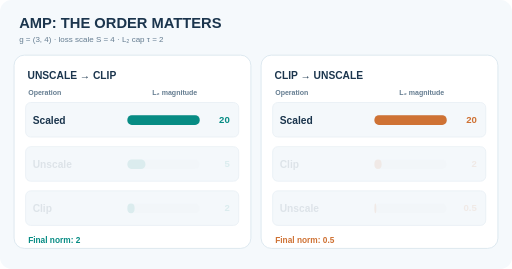
t = 0.00 s
t = 2.04 s: frame unchanged from t = 0.00 s, image omitted
t = 3.06 s: frame unchanged from t = 0.00 s, image omitted
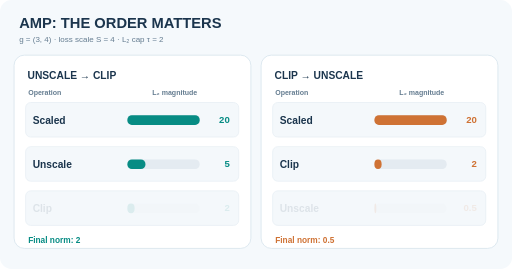
t = 5.04 s
t = 6.96 s: frame unchanged from t = 5.04 s, image omitted
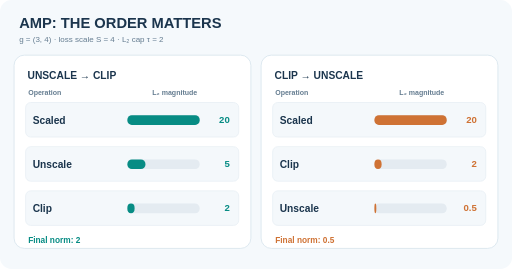
t = 7.92 s

The animated SVG that drew these frames (rendered in a browser with its animation timeline set to each time). Animation: 4 SMIL elements (animate=4); frames cover the first 7.92 s, repeats indefinitely.

<svg xmlns="http://www.w3.org/2000/svg" width="800" height="420" viewBox="0 0 800 420" role="img" aria-labelledby="title desc"><title id="title">Gradient clipping with automatic mixed precision loss scaling</title><desc id="desc">A synthetic gradient with L2 norm five is loss-scaled by four, giving norm twenty. Correct order: unscale to five then clip at two, final norm two. Incorrect: clip scaled gradient to two then unscale, final norm zero point five. Active stage reveals are algorithm stages, not measured training steps.</desc><style>text{font-family:Arial,Helvetica,sans-serif}.reduced-static{display:none}@media(prefers-reduced-motion:reduce){.animated-live{display:none!important}.reduced-static{display:inline!important}}</style><rect x="0" y="0" width="800" height="420" fill="#f5f9fc" rx="18"></rect><text x="30" y="43" fill="#1b354d" font-size="23" font-weight="750">AMP: THE ORDER MATTERS</text><text x="30" y="66" fill="#647c90" font-size="12.5" font-weight="500">g = (3, 4) · loss scale S = 4 · L₂ cap τ = 2</text><rect x="22" y="86" width="370" height="302" fill="#fff" rx="16" stroke="#dbe7ef" stroke-width="1.4"></rect><text x="43" y="123" fill="#1b354d" font-size="16" font-weight="750">UNSCALE → CLIP</text><rect x="408" y="86" width="370" height="302" fill="#fff" rx="16" stroke="#dbe7ef" stroke-width="1.4"></rect><text x="429" y="123" fill="#1b354d" font-size="16" font-weight="750">CLIP → UNSCALE</text><text x="44" y="149" fill="#647c90" font-size="11" font-weight="600">Operation</text><text x="238" y="149" fill="#647c90" font-size="11" font-weight="600">L₂ magnitude</text><rect x="40" y="160" width="333" height="54" fill="#f4f8fb" rx="8" stroke="#e5edf2" stroke-width="1"></rect><text x="51" y="193" fill="#1b354d" font-size="16" font-weight="700">Scaled</text><rect x="199" y="180" width="113" height="15" fill="#e4ebf1" rx="7"></rect><rect x="199" y="180" width="113.0" height="15" fill="#078c84" rx="7"></rect><text x="359" y="192" fill="#078c84" font-size="15" font-weight="750" text-anchor="end">20</text><rect x="40" y="229" width="333" height="54" fill="#f4f8fb" rx="8" stroke="#e5edf2" stroke-width="1"></rect><g class="animated-live" opacity="0.1"><text x="51" y="262" fill="#1b354d" font-size="16" font-weight="700">Unscale</text><rect x="199" y="249" width="113" height="15" fill="#e4ebf1" rx="7"></rect><rect x="199" y="249" width="28.25" height="15" fill="#078c84" rx="7"></rect><text x="359" y="261" fill="#078c84" font-size="15" font-weight="750" text-anchor="end">5</text><animate attributeName="opacity" values="0.1;1;1;1;0.1" dur="12s" repeatCount="indefinite" calcMode="discrete" keyTimes="0;0.34;0.66;0.96;1"></animate></g><g class="reduced-static"><text x="51" y="262" fill="#1b354d" font-size="16" font-weight="700">Unscale</text><rect x="199" y="249" width="113" height="15" fill="#e4ebf1" rx="7"></rect><rect x="199" y="249" width="28.25" height="15" fill="#078c84" rx="7"></rect><text x="359" y="261" fill="#078c84" font-size="15" font-weight="750" text-anchor="end">5</text></g><rect x="40" y="298" width="333" height="54" fill="#f4f8fb" rx="8" stroke="#e5edf2" stroke-width="1"></rect><g class="animated-live" opacity="0.1"><text x="51" y="331" fill="#1b354d" font-size="16" font-weight="700">Clip</text><rect x="199" y="318" width="113" height="15" fill="#e4ebf1" rx="7"></rect><rect x="199" y="318" width="11.3" height="15" fill="#078c84" rx="7"></rect><text x="359" y="330" fill="#078c84" font-size="15" font-weight="750" text-anchor="end">2</text><animate attributeName="opacity" values="0.1;0.1;1;1;0.1" dur="12s" repeatCount="indefinite" calcMode="discrete" keyTimes="0;0.34;0.66;0.96;1"></animate></g><g class="reduced-static"><text x="51" y="331" fill="#1b354d" font-size="16" font-weight="700">Clip</text><rect x="199" y="318" width="113" height="15" fill="#e4ebf1" rx="7"></rect><rect x="199" y="318" width="11.3" height="15" fill="#078c84" rx="7"></rect><text x="359" y="330" fill="#078c84" font-size="15" font-weight="750" text-anchor="end">2</text></g><text x="44" y="380" fill="#078c84" font-size="13" font-weight="750">Final norm: 2</text><text x="430" y="149" fill="#647c90" font-size="11" font-weight="600">Operation</text><text x="624" y="149" fill="#647c90" font-size="11" font-weight="600">L₂ magnitude</text><rect x="426" y="160" width="333" height="54" fill="#f4f8fb" rx="8" stroke="#e5edf2" stroke-width="1"></rect><text x="437" y="193" fill="#1b354d" font-size="16" font-weight="700">Scaled</text><rect x="585" y="180" width="113" height="15" fill="#e4ebf1" rx="7"></rect><rect x="585" y="180" width="113.0" height="15" fill="#cf7234" rx="7"></rect><text x="745" y="192" fill="#cf7234" font-size="15" font-weight="750" text-anchor="end">20</text><rect x="426" y="229" width="333" height="54" fill="#f4f8fb" rx="8" stroke="#e5edf2" stroke-width="1"></rect><g class="animated-live" opacity="0.1"><text x="437" y="262" fill="#1b354d" font-size="16" font-weight="700">Clip</text><rect x="585" y="249" width="113" height="15" fill="#e4ebf1" rx="7"></rect><rect x="585" y="249" width="11.3" height="15" fill="#cf7234" rx="7"></rect><text x="745" y="261" fill="#cf7234" font-size="15" font-weight="750" text-anchor="end">2</text><animate attributeName="opacity" values="0.1;1;1;1;0.1" dur="12s" repeatCount="indefinite" calcMode="discrete" keyTimes="0;0.34;0.66;0.96;1"></animate></g><g class="reduced-static"><text x="437" y="262" fill="#1b354d" font-size="16" font-weight="700">Clip</text><rect x="585" y="249" width="113" height="15" fill="#e4ebf1" rx="7"></rect><rect x="585" y="249" width="11.3" height="15" fill="#cf7234" rx="7"></rect><text x="745" y="261" fill="#cf7234" font-size="15" font-weight="750" text-anchor="end">2</text></g><rect x="426" y="298" width="333" height="54" fill="#f4f8fb" rx="8" stroke="#e5edf2" stroke-width="1"></rect><g class="animated-live" opacity="0.1"><text x="437" y="331" fill="#1b354d" font-size="16" font-weight="700">Unscale</text><rect x="585" y="318" width="113" height="15" fill="#e4ebf1" rx="7"></rect><rect x="585" y="318" width="3" height="15" fill="#cf7234" rx="7"></rect><text x="745" y="330" fill="#cf7234" font-size="15" font-weight="750" text-anchor="end">0.5</text><animate attributeName="opacity" values="0.1;0.1;1;1;0.1" dur="12s" repeatCount="indefinite" calcMode="discrete" keyTimes="0;0.34;0.66;0.96;1"></animate></g><g class="reduced-static"><text x="437" y="331" fill="#1b354d" font-size="16" font-weight="700">Unscale</text><rect x="585" y="318" width="113" height="15" fill="#e4ebf1" rx="7"></rect><rect x="585" y="318" width="3" height="15" fill="#cf7234" rx="7"></rect><text x="745" y="330" fill="#cf7234" font-size="15" font-weight="750" text-anchor="end">0.5</text></g><text x="430" y="380" fill="#cf7234" font-size="13" font-weight="750">Final norm: 0.5</text></svg>
